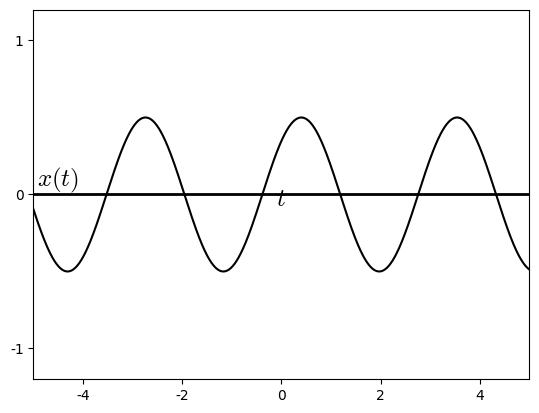

Here is the Python script that generated this plot: (Note: this script raises an exception after producing the figure.)
#%matplotlib osx
%matplotlib inline

import matplotlib.pyplot as plt
import matplotlib.lines as ln
import numpy as np
plt.close()

plt.rcParams['font.family'] = 'Times New Roman'
plt.rcParams['mathtext.fontset'] = 'cm'

step = 0.01

fig = plt.figure(dpi=300)
#fig = plt.figure()
fig.patch.set_alpha(0.)

#(a)
ax =fig.add_subplot(111)

omega = 2
theta = 0.4
t = np.arange(-5, 5, step)
x = (1/2)*(np.cos(omega*(t-theta)))

plt.xlim([-5, 5])
plt.ylim([-1.2, 1.2])
plt.axhline(0, color='k', linewidth=2)
ax.xaxis.set_label_coords(1.02, 0.52)
ax.yaxis.set_label_coords(0.05,1.02)
plt.xlabel('$t$', fontsize=18)
plt.ylabel('$x(t)$', fontsize=18, rotation=0)
#plt.xticks([0,1,2,3,4,5,6])
plt.yticks([-1, 0, 1])

plt.plot(t, x, color='k')

plt.subplots_adjust(left=None, bottom=None, right=None, top=None, wspace=None, hspace=1.0)
plt.savefig('./figures/fig4.12right1.png')
#plt.savefig('./figures/fig4.12right1.eps')
plt.show()

plt.close()